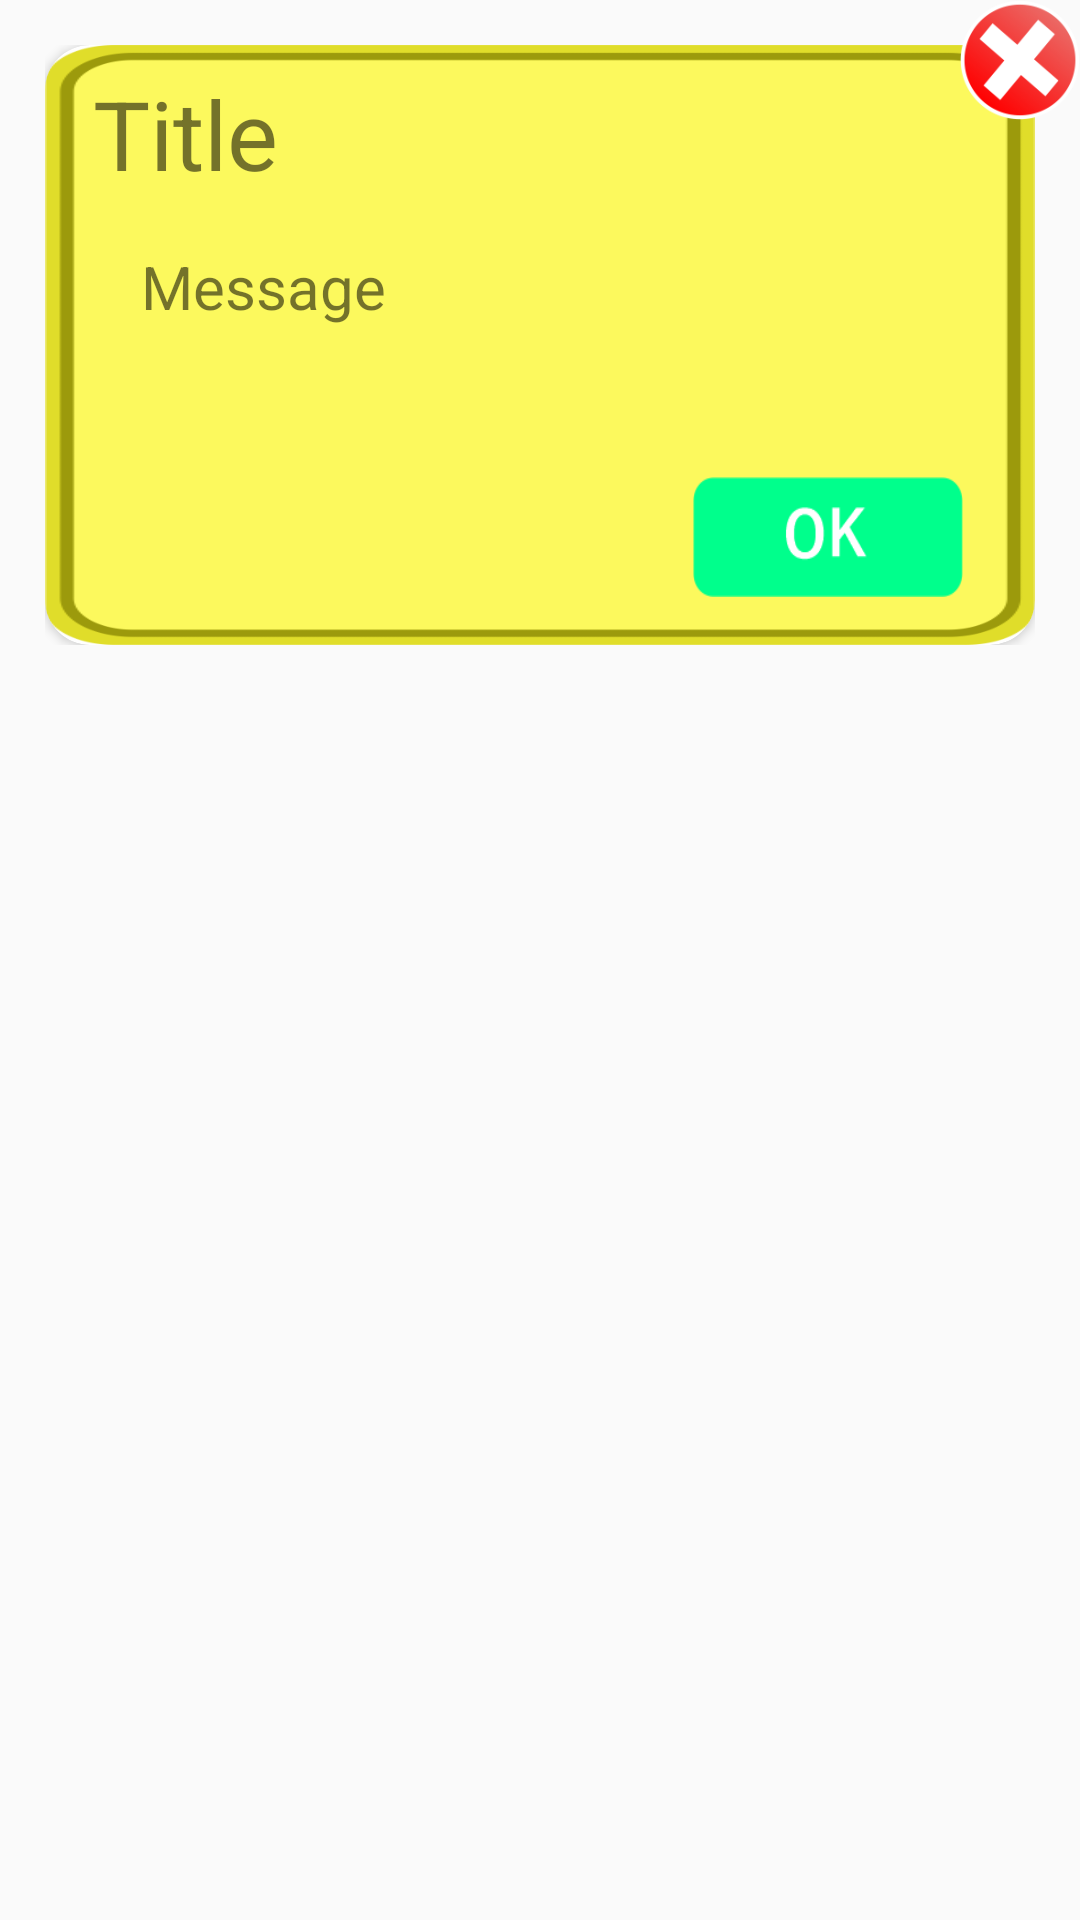

Android layout source for this screen:
<!-- AndroidManifest.xml: application theme AppTheme -->
<!-- res/layout/dialog_small.xml -->
<?xml version="1.0" encoding="utf-8"?>
<RelativeLayout xmlns:android="http://schemas.android.com/apk/res/android"
xmlns:app="http://schemas.android.com/apk/res-auto"
    xmlns:tools="http://schemas.android.com/tools"
    android:layout_width="match_parent"
    android:layout_height="wrap_content"
    android:background="@android:color/transparent">

    <RelativeLayout
        android:layout_width="match_parent"
        android:layout_height="wrap_content"
        android:padding="15dp"
        android:background="@android:color/transparent">

        <androidx.cardview.widget.CardView
            android:layout_width="match_parent"
            android:layout_height="200dp"
            app:cardCornerRadius="15dp">

            <ImageView
                android:id="@+id/small_bg"
                android:layout_width="match_parent"
                android:layout_height="match_parent"
                android:scaleType="fitXY"
                android:src="@drawable/border" />

            <androidx.constraintlayout.widget.ConstraintLayout
                android:layout_width="match_parent"
                android:layout_height="match_parent"
                android:paddingVertical="8dp"
                android:paddingHorizontal="16dp">

                <TextView
                    android:id="@+id/small_title"
                    android:layout_width="wrap_content"
                    android:layout_height="wrap_content"
                    android:text="Title"
                    android:textSize="32sp"
                    app:layout_constraintStart_toStartOf="parent"
                    app:layout_constraintTop_toTopOf="parent" />

                <TextView
                    android:id="@+id/small_message"
                    android:layout_width="match_parent"
                    android:layout_height="wrap_content"
                    android:layout_marginHorizontal="16dp"
                    android:text="Message"
                    android:textSize="20sp"
                    app:layout_constraintBottom_toBottomOf="parent"
                    app:layout_constraintEnd_toEndOf="parent"
                    app:layout_constraintStart_toStartOf="parent"
                    app:layout_constraintTop_toTopOf="parent"
                    app:layout_constraintVertical_bias="0.375" />

                <ImageButton
                    android:id="@+id/small_btnOK"
                    android:layout_width="90dp"
                    android:layout_height="40dp"
                    android:background="@drawable/ok"
                    android:scaleType="fitXY"
                    app:layout_constraintBottom_toBottomOf="parent"
                    app:layout_constraintEnd_toEndOf="parent"
                    android:layout_marginEnd="8dp"
                    android:layout_marginBottom="8dp"/>

            </androidx.constraintlayout.widget.ConstraintLayout>

        </androidx.cardview.widget.CardView>

    </RelativeLayout>

    <ImageButton
        android:id="@+id/small_btnClose"
        android:layout_width="40dp"
        android:layout_height="40dp"
        android:background="@drawable/close"
        android:layout_alignParentEnd="true"/>

</RelativeLayout>
<!-- resources referenced by this layout -->
<resources>
  <!-- drawable border: png bitmap (drawable, 11624 bytes) -->
  <!-- drawable close: png bitmap (drawable, 15362 bytes) -->
  <!-- drawable ok: png bitmap (drawable, 5264 bytes) -->
  <style name="AppTheme" parent="Theme.AppCompat.Light.NoActionBar">
          
          <item name="colorPrimary">@color/colorPrimary</item>
          <item name="colorPrimaryDark">@color/colorPrimaryDark</item>
          <item name="colorAccent">@color/colorAccent</item>
          <item name="android:windowFullscreen">true</item>
      </style>
  <!-- not gathered from this repository: default colours our renderer supplied (Android Studio template values) -->
  <color name="colorPrimary">#FF6200EE</color>
  <color name="colorPrimaryDark">#FF3700B3</color>
  <color name="colorAccent">#FF03DAC5</color>
</resources>
